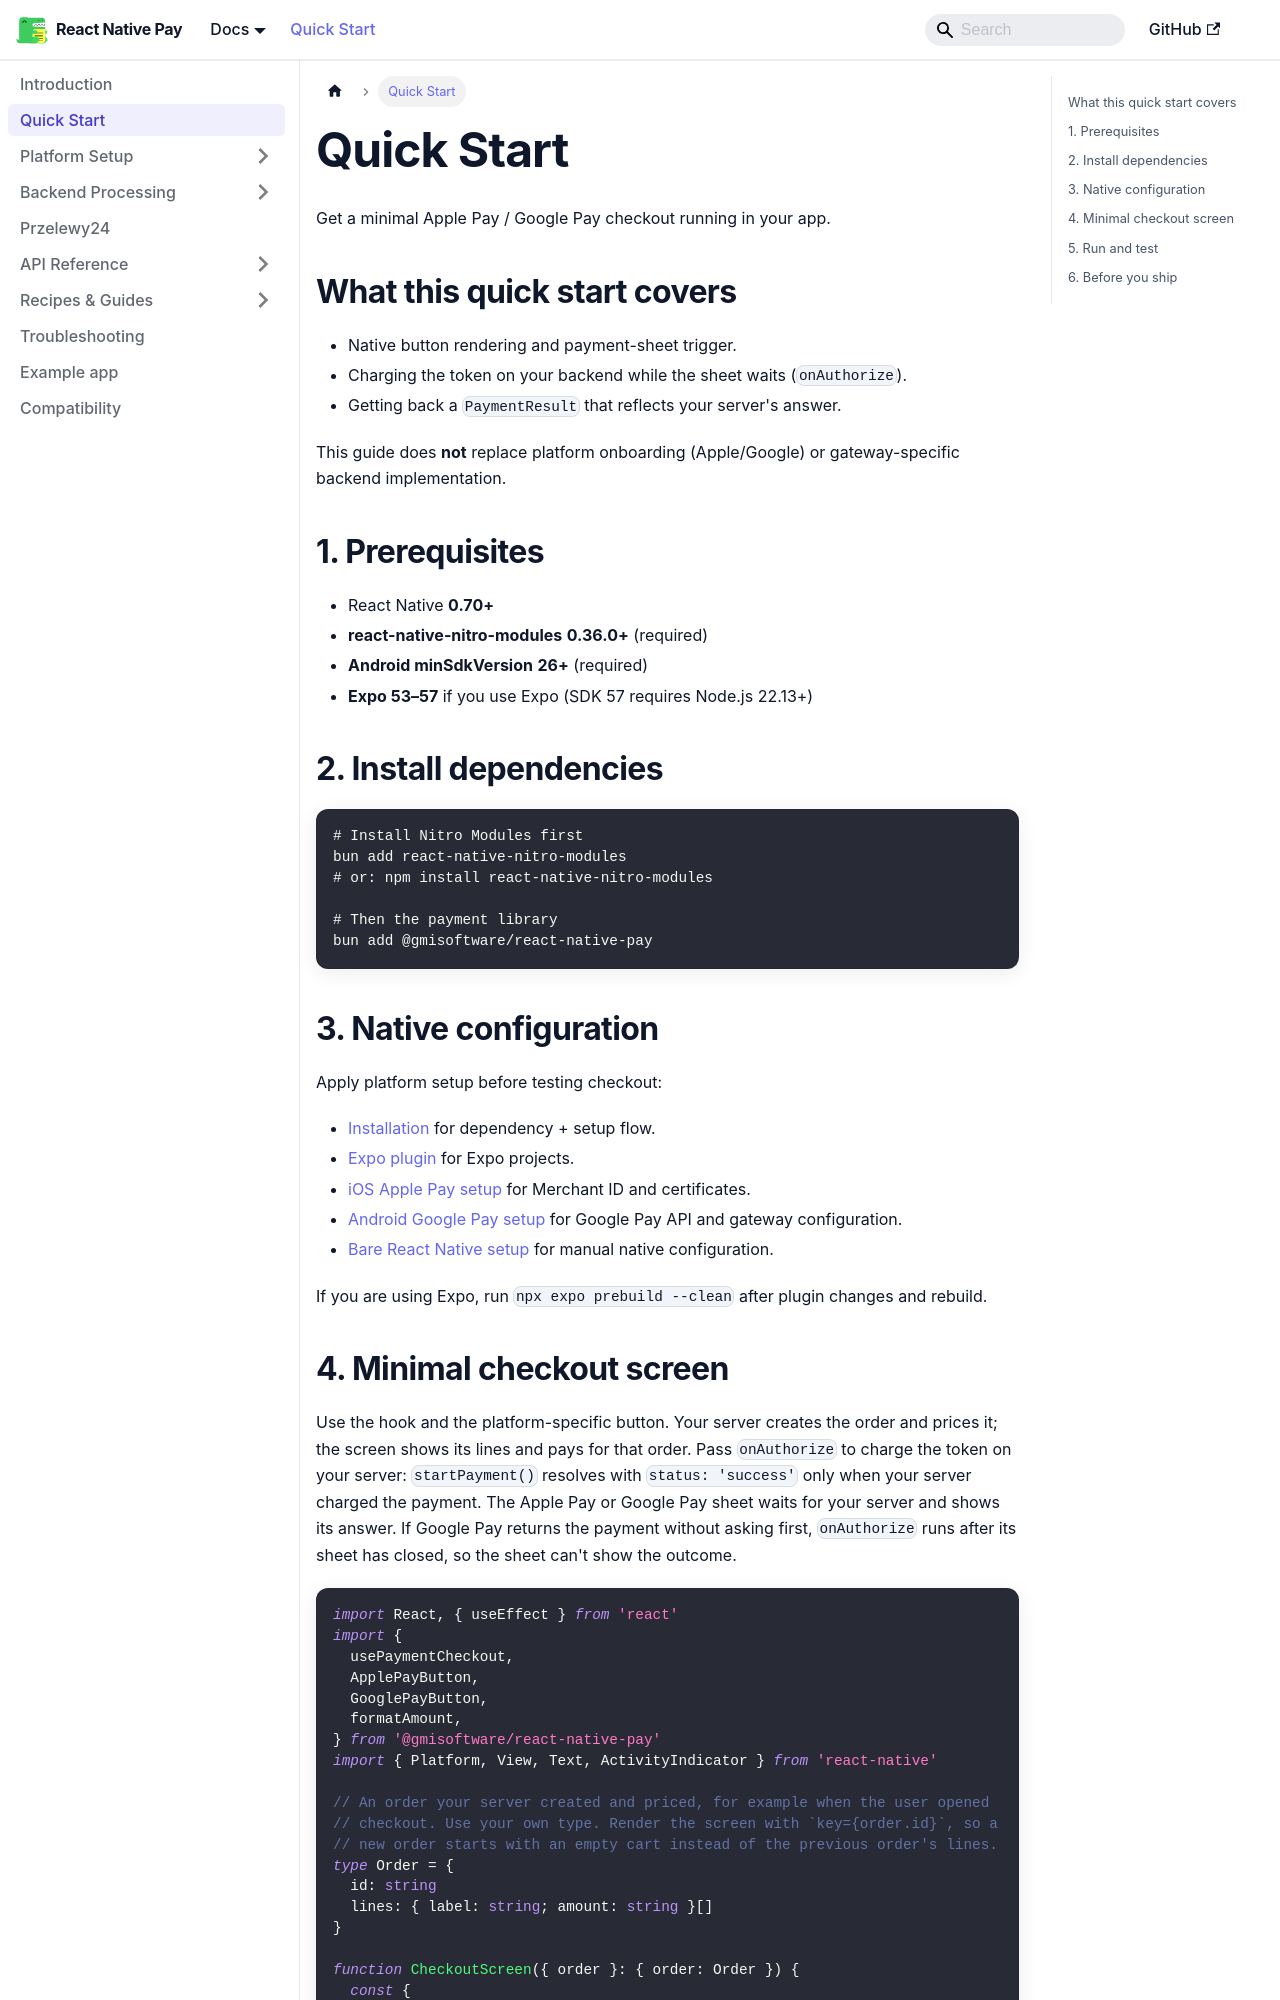

repository: gmi-software/react-native-pay · page: docs/quick-start/index.html · generator: docusaurus

# Quick Start

Get a minimal Apple Pay / Google Pay checkout running in your app.

## What this quick start covers

- Native button rendering and payment-sheet trigger.
- Charging the token on your backend while the sheet waits (`onAuthorize`).
- Getting back a `PaymentResult` that reflects your server's answer.

This guide does **not** replace platform onboarding (Apple/Google) or gateway-specific backend implementation.

## 1. Prerequisites

- React Native **0.70+**
- **react-native-nitro-modules** **0.36.0+** (required)
- **Android minSdkVersion** **26+** (required)
- **Expo 53–57** if you use Expo (SDK 57 requires Node.js 22.13+)

## 2. Install dependencies

```bash
# Install Nitro Modules first
bun add react-native-nitro-modules
# or: npm install react-native-nitro-modules

# Then the payment library
bun add @gmisoftware/react-native-pay
```

## 3. Native configuration

Apply platform setup before testing checkout:

- [Installation](/docs/setup/installation) for dependency + setup flow.
- [Expo plugin](/docs/setup/expo-plugin) for Expo projects.
- [iOS Apple Pay setup](/docs/setup/ios-apple-pay) for Merchant ID and certificates.
- [Android Google Pay setup](/docs/setup/android-google-pay) for Google Pay API and gateway configuration.
- [Bare React Native setup](/docs/setup/bare-react-native) for manual native configuration.

If you are using Expo, run `npx expo prebuild --clean` after plugin changes and rebuild.
